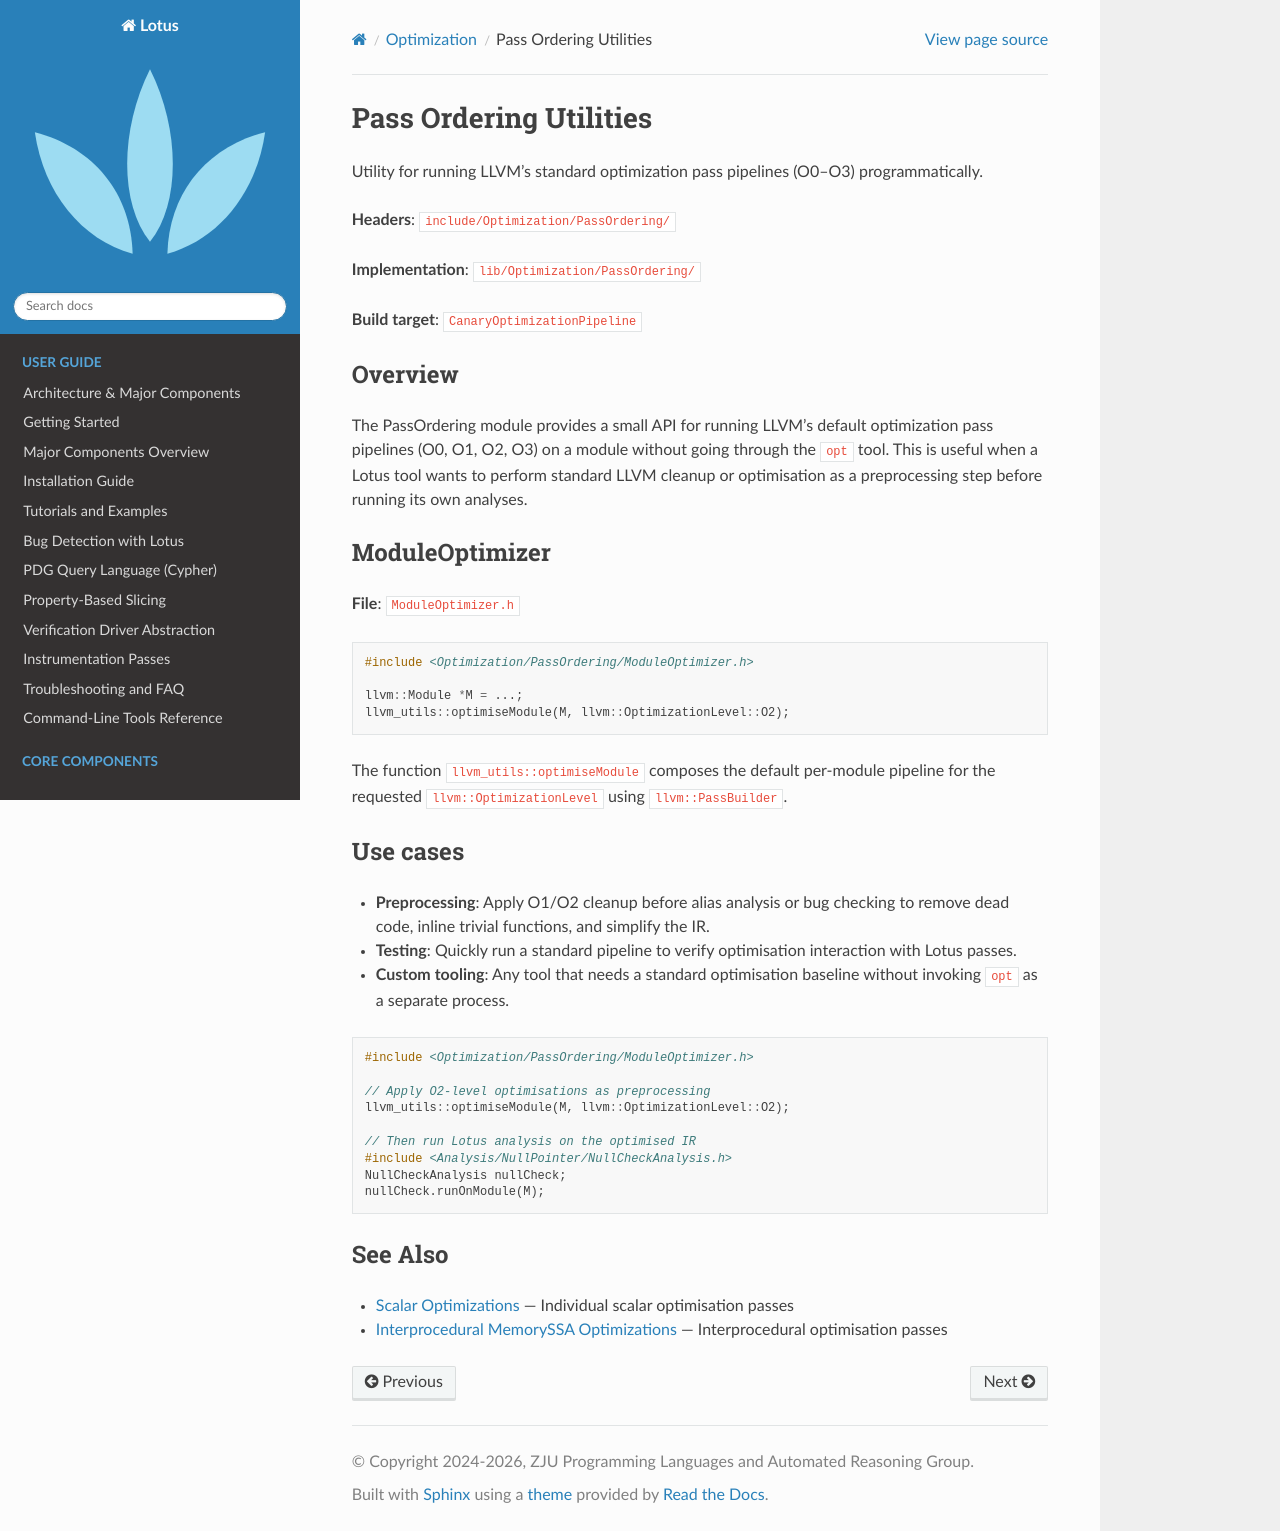

repository: ZJU-PL/lotus · page: optimization/pass_ordering.html · generator: sphinx

Pass Ordering Utilities
=======================

Utility for running LLVM's standard optimization pass pipelines (O0–O3)
programmatically.

**Headers**: ``include/Optimization/PassOrdering/``

**Implementation**: ``lib/Optimization/PassOrdering/``

**Build target**: ``CanaryOptimizationPipeline``

Overview
--------

The PassOrdering module provides a small API for running LLVM's default
optimization pass pipelines (O0, O1, O2, O3) on a module without going through
the ``opt`` tool. This is useful when a Lotus tool wants to perform standard
LLVM cleanup or optimisation as a preprocessing step before running its own
analyses.

ModuleOptimizer
---------------

**File**: ``ModuleOptimizer.h``

.. code-block:: cpp

   #include <Optimization/PassOrdering/ModuleOptimizer.h>

   llvm::Module *M = ...;
   llvm_utils::optimiseModule(M, llvm::OptimizationLevel::O2);

The function ``llvm_utils::optimiseModule`` composes the default per-module
pipeline for the requested ``llvm::OptimizationLevel`` using
``llvm::PassBuilder``.

Use cases
---------

- **Preprocessing**: Apply O1/O2 cleanup before alias analysis or bug checking
  to remove dead code, inline trivial functions, and simplify the IR.
- **Testing**: Quickly run a standard pipeline to verify optimisation
  interaction with Lotus passes.
- **Custom tooling**: Any tool that needs a standard optimisation baseline
  without invoking ``opt`` as a separate process.

.. code-block:: cpp

   #include <Optimization/PassOrdering/ModuleOptimizer.h>

   // Apply O2-level optimisations as preprocessing
   llvm_utils::optimiseModule(M, llvm::OptimizationLevel::O2);

   // Then run Lotus analysis on the optimised IR
   #include <Analysis/NullPointer/NullCheckAnalysis.h>
   NullCheckAnalysis nullCheck;
   nullCheck.runOnModule(M);

See Also
--------

- :doc:`scalar` — Individual scalar optimisation passes
- :doc:`ip` — Interprocedural optimisation passes
